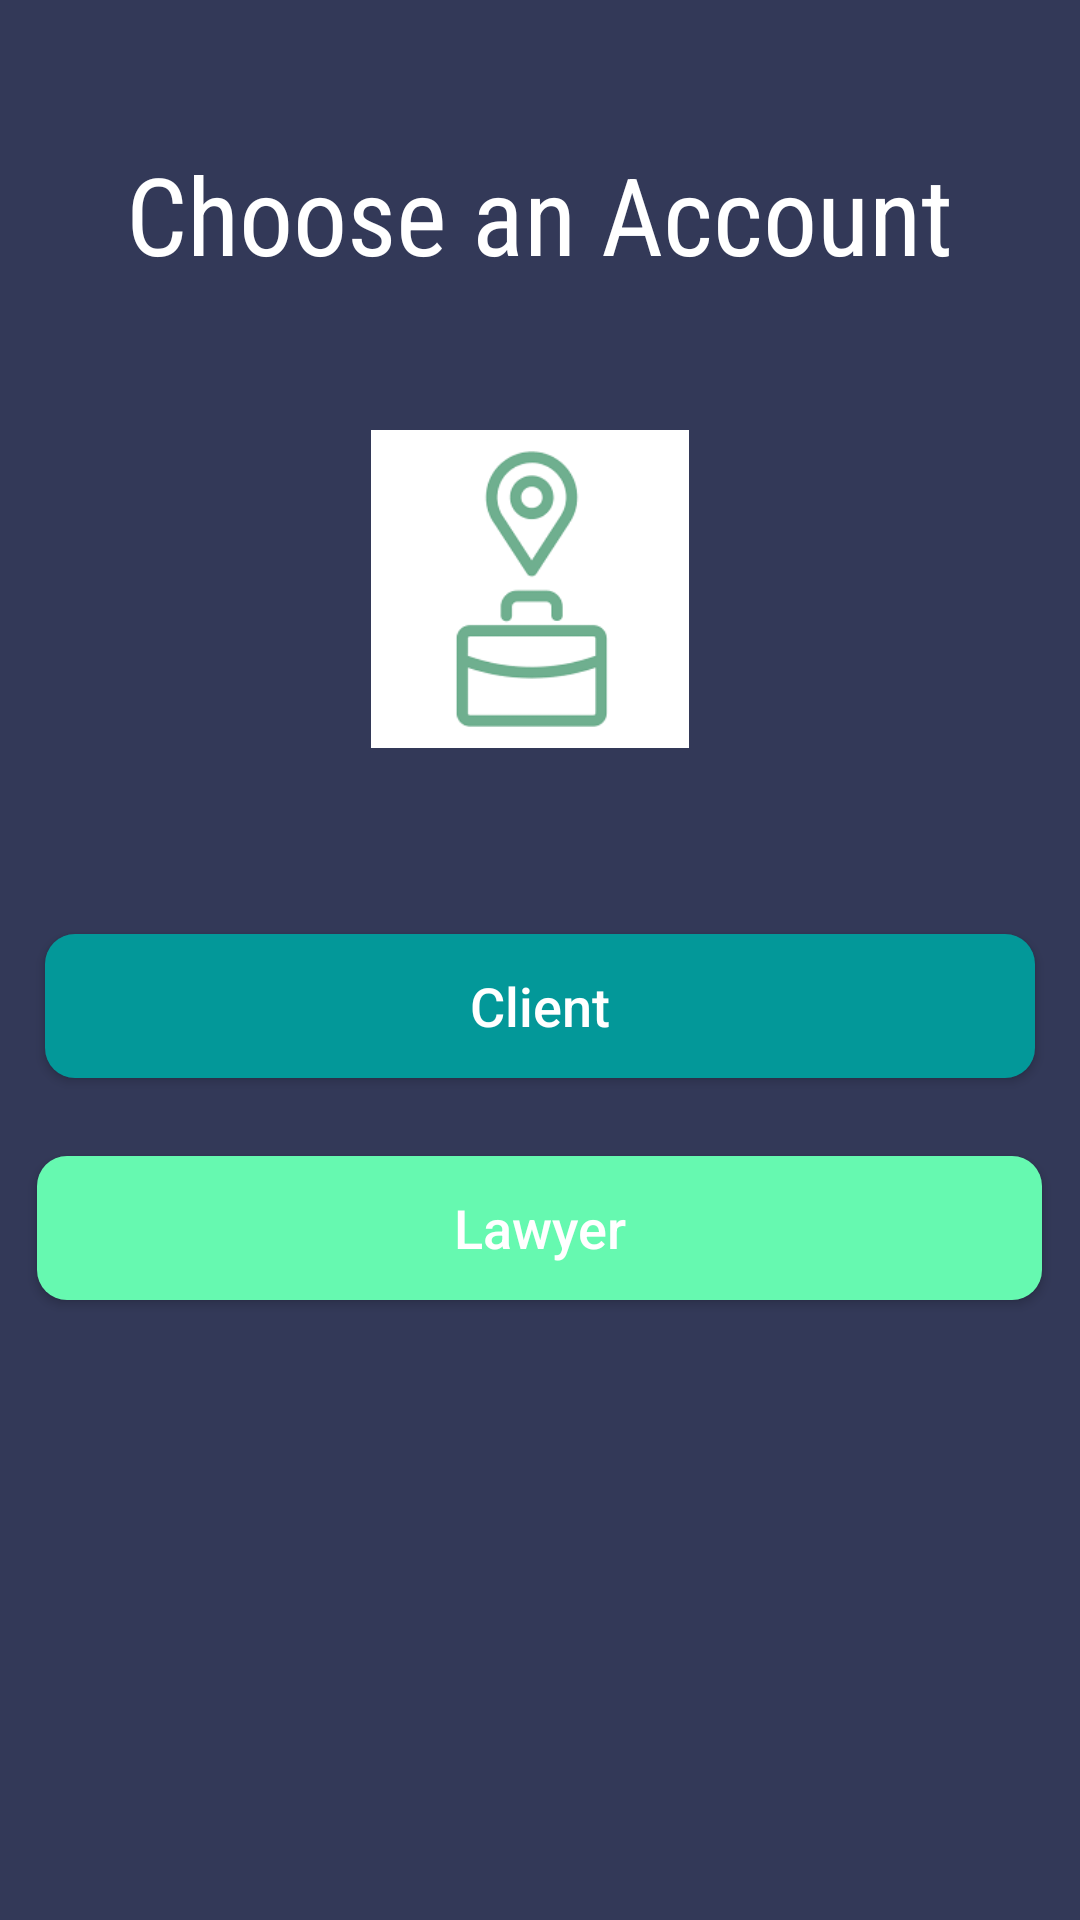

Produce the Android XML layout that renders to this screen, including the resource entries it uses.
<!-- AndroidManifest.xml: application theme Theme.AppCompat.Light.NoActionBar -->
<!-- res/layout/activity_main.xml -->
<?xml version="1.0" encoding="utf-8"?>
<RelativeLayout xmlns:android="http://schemas.android.com/apk/res/android"
    xmlns:app="http://schemas.android.com/apk/res-auto"
    xmlns:tools="http://schemas.android.com/tools"
    android:layout_width="match_parent"
    android:layout_height="match_parent"
    android:background="#333958"
    tools:context=".MainActivity">


    <TextView
        android:id="@+id/textView2"
        android:layout_width="wrap_content"
        android:layout_height="wrap_content"
        android:layout_alignParentTop="true"
        android:layout_centerHorizontal="true"
        android:layout_marginTop="47dp"
        android:fontFamily="sans-serif-condensed"
        android:text="Choose an Account"
        style="@style/TextAppearance.AppCompat.Headline"
        android:textColor="#fff"
        android:textSize="36sp" />

    <ImageView
        android:id="@+id/imageView2"
        android:layout_width="wrap_content"
        android:layout_height="106dp"
        android:layout_below="@+id/textView2"
        android:layout_alignParentStart="true"
        android:layout_alignParentEnd="true"
        android:layout_marginStart="118dp"
        android:layout_marginTop="48dp"
        android:layout_marginEnd="125dp"
        app:srcCompat="@drawable/wakili_finder_logo" />


    <Button
        android:id="@+id/clientAcc"
        android:layout_width="330dp"
        android:layout_height="wrap_content"
        android:layout_below="@+id/imageView2"
        android:layout_centerHorizontal="true"
        android:layout_marginTop="62dp"
        android:background="@drawable/custom_button_login"
        android:text="Client"
        android:textAllCaps="false"
        android:textColor="#FFFF"
        android:textSize="18dp" />

    <Button
        android:id="@+id/lawyerAcc"
        android:layout_width="335dp"
        android:layout_height="wrap_content"
        android:layout_below="@+id/clientAcc"
        android:layout_centerHorizontal="true"
        android:layout_marginTop="26dp"
        android:background="@drawable/custom_button_signup"
        android:text="Lawyer"
        android:textAllCaps="false"
        android:textColor="#FFFF"
        android:textSize="18dp" />
</RelativeLayout>
<!-- resources referenced by this layout -->
<resources>
  <!-- drawable custom_button_login (drawable) -->
  <?xml version="1.0" encoding="utf-8"?>
  <shape xmlns:android="http://schemas.android.com/apk/res/android" android:shape="rectangle">
      <solid android:color="#039899"/>
      <corners android:radius="10dp"/>
  
  </shape>
  <!-- drawable custom_button_signup (drawable) -->
  <?xml version="1.0" encoding="utf-8"?>
  <shape xmlns:android="http://schemas.android.com/apk/res/android" android:shape="rectangle">
      <solid android:color="#66F9B0"/>
      <corners android:radius="10dp"/>
  
  </shape>
  <!-- drawable wakili_finder_logo: png bitmap (drawable, 2346 bytes) -->
</resources>
